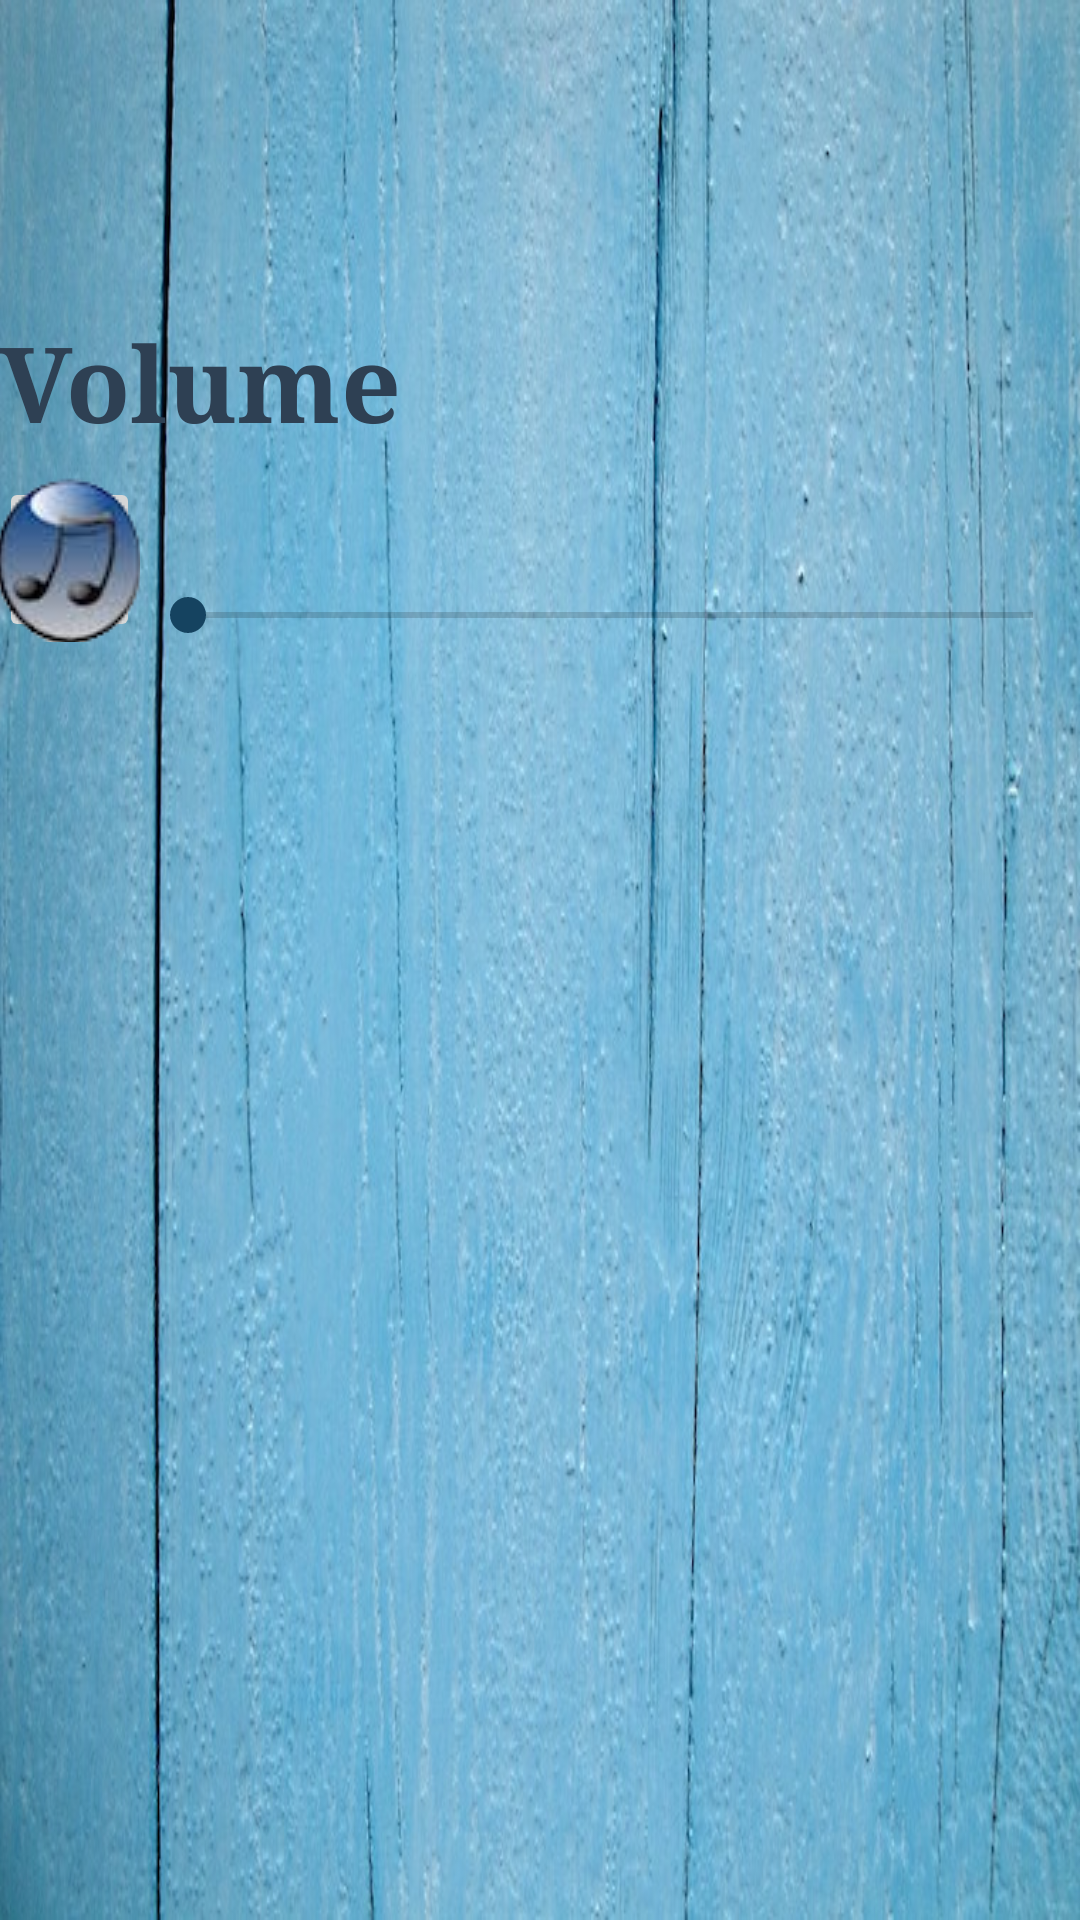

Android layout source for this screen:
<!-- AndroidManifest.xml: application theme AppTheme -->
<!-- res/layout/activity_options.xml -->
<?xml version="1.0" encoding="utf-8"?>
<RelativeLayout xmlns:android="http://schemas.android.com/apk/res/android"
    xmlns:tools="http://schemas.android.com/tools"
    android:layout_width="match_parent"
    android:layout_height="match_parent"
    android:background="@drawable/back"
    android:paddingBottom="@dimen/activity_vertical_margin"
    android:paddingLeft="@dimen/activity_horizontal_margin"
    android:paddingRight="@dimen/activity_horizontal_margin"
    android:paddingTop="@dimen/activity_vertical_margin"
    tools:context="com.example.renu.tic_tac_toe.Options">

    <ImageButton
        android:layout_width="47sp"
        android:layout_height="55sp"
        android:id="@+id/imageButton"
        android:scaleType="center"
        android:src="@drawable/bmusic"
        android:layout_alignParentTop="true"
        android:layout_alignParentStart="true"
        android:layout_marginTop="159dp" />

    <SeekBar
        android:layout_width="match_parent"
        android:layout_height="wrap_content"
        android:id="@+id/seekBar"
        android:layout_toEndOf="@+id/imageButton"
        android:max="100"
        android:layout_alignBottom="@+id/imageButton"
        android:layout_centerHorizontal="true" />

    <TextView
        android:layout_width="wrap_content"
        android:layout_height="wrap_content"
        android:text="Volume"
        android:textSize="35sp"
        android:fontFamily="palatino"
        android:id="@+id/textView"
        android:textColor="#2E4053"
        android:textStyle="bold"
        android:layout_above="@+id/seekBar"
        android:layout_alignParentStart="true"
        android:layout_marginBottom="45dp" />
</RelativeLayout>
<!-- resources referenced by this layout -->
<resources>
  <!-- drawable back: jpg bitmap (drawable, 139244 bytes) -->
  <!-- drawable bmusic: png bitmap (drawable, 7061 bytes) -->
  <style name="AppTheme" parent="Theme.AppCompat.Light.NoActionBar">
      
          <item name="colorPrimary">@color/colorPrimary</item>
          <item name="colorPrimaryDark">@color/colorPrimaryDark</item>
          <item name="colorAccent">@color/colorAccent</item>
          <item name="android:windowNoTitle">true</item>
      </style>
  <color name="colorPrimary">#154360</color>
  <color name="colorPrimaryDark">#154360</color>
  <color name="colorAccent">#154360</color>
</resources>
